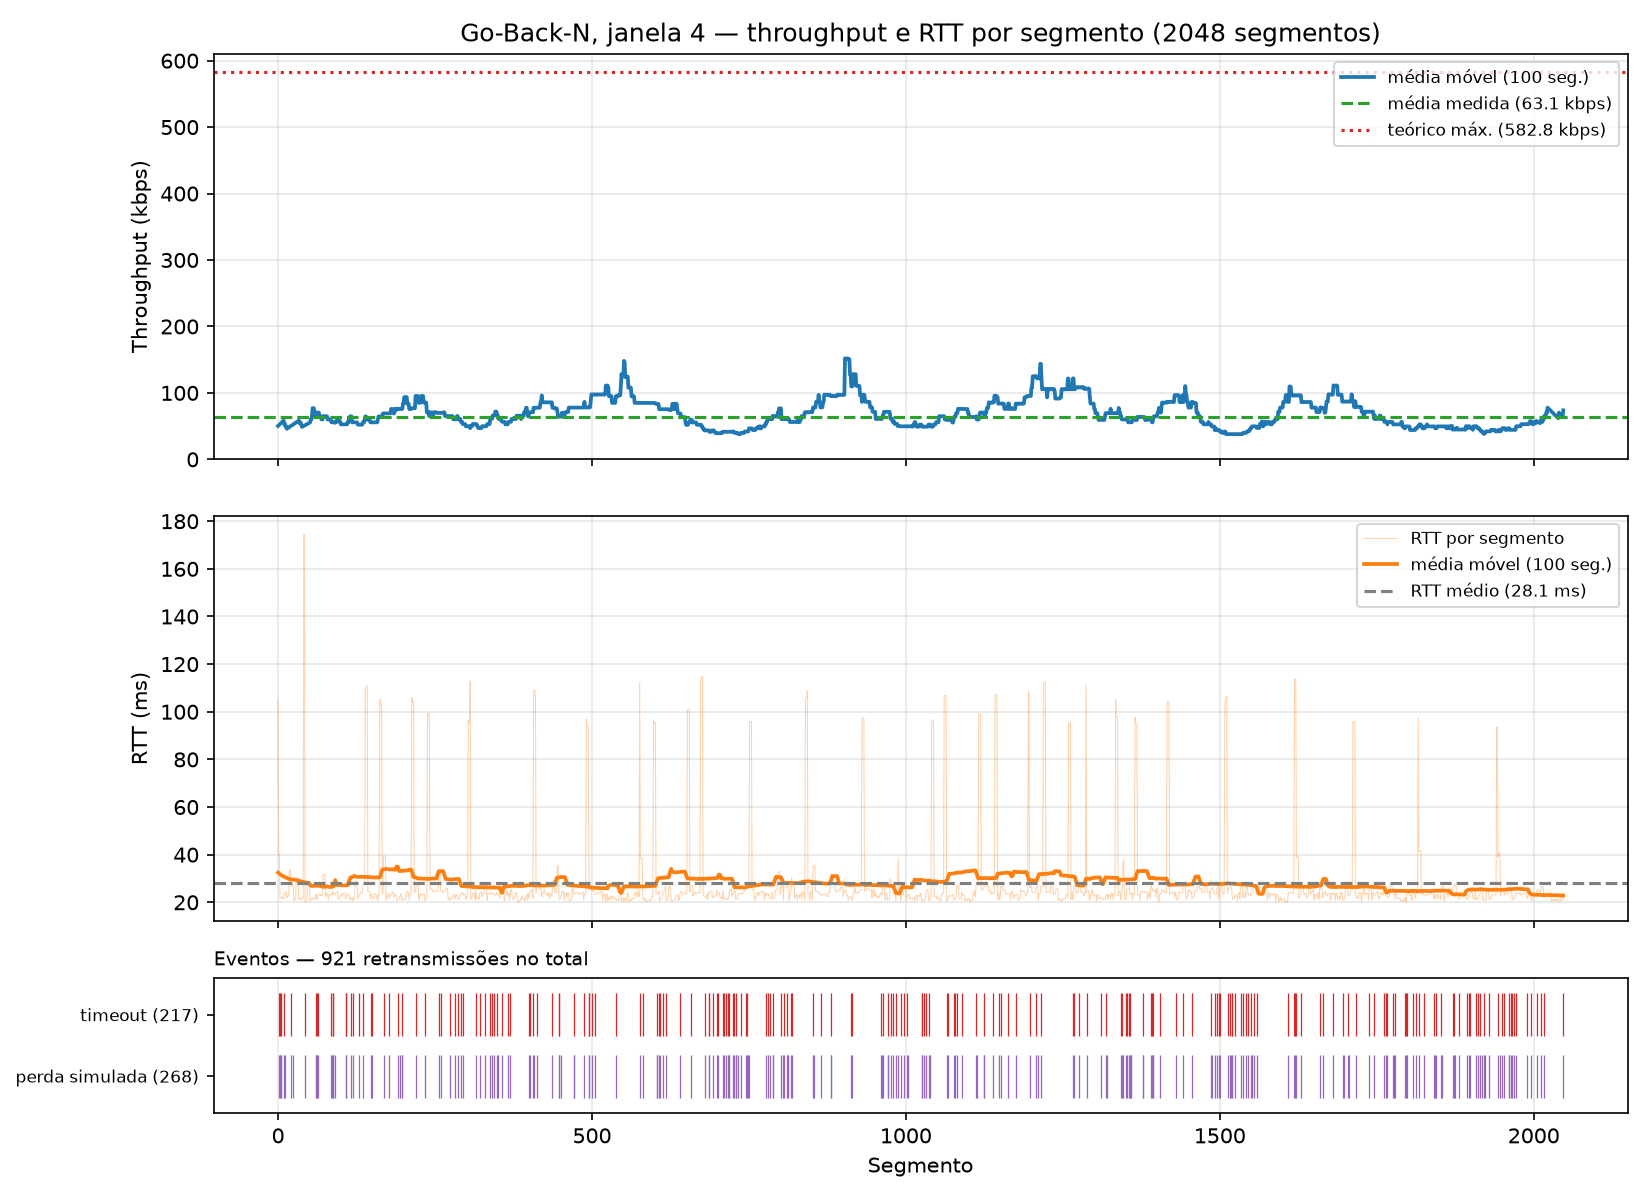

The table this chart was drawn from, first rows:
segment, timestamp, size_bytes, rtt_ms, rtt_estimated_ms, timeout_ms, throughput_kbps, retransmissions, timeout_occurred, window_size, protocol, simulated_loss, sim_drops, recv_time_ms
0, 2026-10-24T14:35:02.329145-03:00, 512, 105, , 500, 39.02, 0, 0, 4, gbn, 0, 0, 105
1, 2026-10-24T14:35:02.870397-03:00, 512, 39.9, , 500, 7.569, 1, 1, 4, gbn, 1, 1, 646.1
2, 2026-10-24T14:35:02.871026-03:00, 512, 40.31, , 500, 6320, 1, 0, 4, gbn, 0, 0, 646.8
3, 2026-10-24T14:35:03.394987-03:00, 512, 22.12, , 500, 7.817, 2, 1, 4, gbn, 1, 1, 1171
4, 2026-10-24T14:35:04.420612-03:00, 512, 21.87, , 500, 3.994, 4, 1, 4, gbn, 1, 2, 2196
5, 2026-10-24T14:35:04.421042-03:00, 512, 22.07, , 500, 7676, 3, 0, 4, gbn, 1, 1, 2197
6, 2026-10-24T14:35:04.421300-03:00, 512, 22.19, , 500, 14876, 3, 0, 4, gbn, 0, 0, 2197
7, 2026-10-24T14:35:04.421525-03:00, 512, 22.19, , 500, 17283, 2, 0, 4, gbn, 0, 0, 2197
8, 2026-10-24T14:35:04.442197-03:00, 512, 21.25, , 500, 199.2, 0, 0, 4, gbn, 0, 0, 2218
9, 2026-10-24T14:35:04.442666-03:00, 512, 21.48, , 500, 7419, 0, 0, 4, gbn, 0, 0, 2219
10, 2026-10-24T14:35:04.968364-03:00, 512, 23.82, , 500, 7.793, 1, 1, 4, gbn, 1, 1, 2744
11, 2026-10-24T14:35:04.968845-03:00, 512, 24.06, , 500, 7231, 1, 0, 4, gbn, 1, 1, 2745
12, 2026-10-24T14:35:04.969139-03:00, 512, 24.22, , 500, 12815, 1, 0, 4, gbn, 0, 0, 2745
13, 2026-10-24T14:35:04.969369-03:00, 512, 24.34, , 500, 16867, 1, 0, 4, gbn, 0, 0, 2745
14, 2026-10-24T14:35:04.990769-03:00, 512, 22.02, , 500, 193.4, 0, 0, 4, gbn, 0, 0, 2766
15, 2026-10-24T14:35:04.991251-03:00, 512, 22.22, , 500, 6317, 0, 0, 4, gbn, 0, 0, 2767
16, 2026-10-24T14:35:04.991860-03:00, 512, 22.54, , 500, 6935, 0, 0, 4, gbn, 0, 0, 2768
17, 2026-10-24T14:35:04.992170-03:00, 512, 22.67, , 500, 11404, 0, 0, 4, gbn, 0, 0, 2768
18, 2026-10-24T14:35:05.024069-03:00, 512, 32.9, , 500, 129.3, 0, 0, 4, gbn, 0, 0, 2800
19, 2026-10-24T14:35:05.025155-03:00, 512, 33.4, , 500, 4298, 0, 0, 4, gbn, 0, 0, 2801
20, 2026-10-24T14:35:05.025510-03:00, 512, 33.51, , 500, 5675, 0, 0, 4, gbn, 0, 0, 2801
21, 2026-10-24T14:35:05.554492-03:00, 512, 27.07, , 500, 7.745, 1, 1, 4, gbn, 1, 1, 3330
22, 2026-10-24T14:35:05.554828-03:00, 512, 27.18, , 500, 9539, 1, 0, 4, gbn, 0, 0, 3331
23, 2026-10-24T14:35:05.554936-03:00, 512, 27.24, , 500, 25071, 1, 0, 4, gbn, 0, 0, 3331
24, 2026-10-24T14:35:05.555032-03:00, 512, 27.25, , 500, 45553, 1, 0, 4, gbn, 1, 1, 3331
25, 2026-10-24T14:35:05.575668-03:00, 512, 20.67, , 500, 202.2, 0, 0, 4, gbn, 0, 0, 3351
26, 2026-10-24T14:35:05.576073-03:00, 512, 21.12, , 500, 5770, 0, 0, 4, gbn, 0, 0, 3352
27, 2026-10-24T14:35:05.576349-03:00, 512, 21.31, , 500, 13995, 0, 0, 4, gbn, 0, 0, 3352
28, 2026-10-24T14:35:05.576598-03:00, 512, 21.46, , 500, 16037, 0, 0, 4, gbn, 0, 0, 3352
29, 2026-10-24T14:35:05.606229-03:00, 512, 30.33, , 500, 138.5, 0, 0, 4, gbn, 0, 0, 3382
30, 2026-10-24T14:35:05.606512-03:00, 512, 30.32, , 500, 11603, 0, 0, 4, gbn, 0, 0, 3382
31, 2026-10-24T14:35:05.606727-03:00, 512, 30.28, , 500, 18011, 0, 0, 4, gbn, 0, 0, 3383
32, 2026-10-24T14:35:05.606943-03:00, 512, 30.22, , 500, 20403, 0, 0, 4, gbn, 0, 0, 3383
33, 2026-10-24T14:35:05.627828-03:00, 512, 21.32, , 500, 197.5, 0, 0, 4, gbn, 0, 0, 3404
34, 2026-10-24T14:35:05.628193-03:00, 512, 21.55, , 500, 8373, 0, 0, 4, gbn, 0, 0, 3404
35, 2026-10-24T14:35:05.628460-03:00, 512, 21.62, , 500, 14727, 0, 0, 4, gbn, 0, 0, 3404
36, 2026-10-24T14:35:05.628728-03:00, 512, 21.68, , 500, 14692, 0, 0, 4, gbn, 0, 0, 3405
37, 2026-10-24T14:35:05.649191-03:00, 512, 21.04, , 500, 201.9, 0, 0, 4, gbn, 0, 0, 3425
38, 2026-10-24T14:35:05.649642-03:00, 512, 21.27, , 500, 7199, 0, 0, 4, gbn, 0, 0, 3425
39, 2026-10-24T14:35:05.650288-03:00, 512, 21.57, , 500, 7160, 0, 0, 4, gbn, 0, 0, 3426
40, 2026-10-24T14:35:05.650726-03:00, 512, 21.85, , 500, 7580, 0, 0, 4, gbn, 0, 0, 3427
41, 2026-10-24T14:35:05.823884-03:00, 512, 174.4, , 500, 23.67, 0, 0, 4, gbn, 0, 0, 3600
42, 2026-10-24T14:35:05.824282-03:00, 512, 174.5, , 500, 8177, 0, 0, 4, gbn, 0, 0, 3600
43, 2026-10-24T14:35:06.346339-03:00, 512, 20.12, , 500, 7.848, 1, 1, 4, gbn, 1, 1, 4122
44, 2026-10-24T14:35:06.346708-03:00, 512, 20.27, , 500, 8941, 1, 0, 4, gbn, 0, 0, 4123
45, 2026-10-24T14:35:06.346968-03:00, 512, 20.42, , 500, 14293, 1, 0, 4, gbn, 0, 0, 4123
46, 2026-10-24T14:35:06.347149-03:00, 512, 20.52, , 500, 19618, 1, 0, 4, gbn, 0, 0, 4123
47, 2026-10-24T14:35:06.375163-03:00, 512, 28.55, , 500, 146.9, 0, 0, 4, gbn, 0, 0, 4151
48, 2026-10-24T14:35:06.375536-03:00, 512, 28.67, , 500, 8982, 0, 0, 4, gbn, 0, 0, 4151
49, 2026-10-24T14:35:06.375818-03:00, 512, 28.73, , 500, 13900, 0, 0, 4, gbn, 0, 0, 4152
50, 2026-10-24T14:35:06.376076-03:00, 512, 28.82, , 500, 15567, 0, 0, 4, gbn, 0, 0, 4152
51, 2026-10-24T14:35:06.395799-03:00, 512, 20.39, , 500, 208.6, 0, 0, 4, gbn, 0, 0, 4172
52, 2026-10-24T14:35:06.396805-03:00, 512, 21.09, , 500, 3934, 0, 0, 4, gbn, 0, 0, 4173
53, 2026-10-24T14:35:06.397344-03:00, 512, 21.36, , 500, 7589, 0, 0, 4, gbn, 0, 0, 4173
54, 2026-10-24T14:35:06.397732-03:00, 512, 21.51, , 500, 9936, 0, 0, 4, gbn, 0, 0, 4174
55, 2026-10-24T14:35:06.418142-03:00, 512, 21.91, , 500, 203.3, 0, 0, 4, gbn, 0, 0, 4194
56, 2026-10-24T14:35:06.418514-03:00, 512, 21.56, , 500, 6385, 0, 0, 4, gbn, 0, 0, 4194
57, 2026-10-24T14:35:06.418801-03:00, 512, 21.3, , 500, 13496, 0, 0, 4, gbn, 0, 0, 4195
58, 2026-10-24T14:35:06.419047-03:00, 512, 21.2, , 500, 16176, 0, 0, 4, gbn, 0, 0, 4195
59, 2026-10-24T14:35:06.440285-03:00, 512, 21.91, , 500, 193.6, 0, 0, 4, gbn, 0, 0, 4216
... 1,988 more rows
